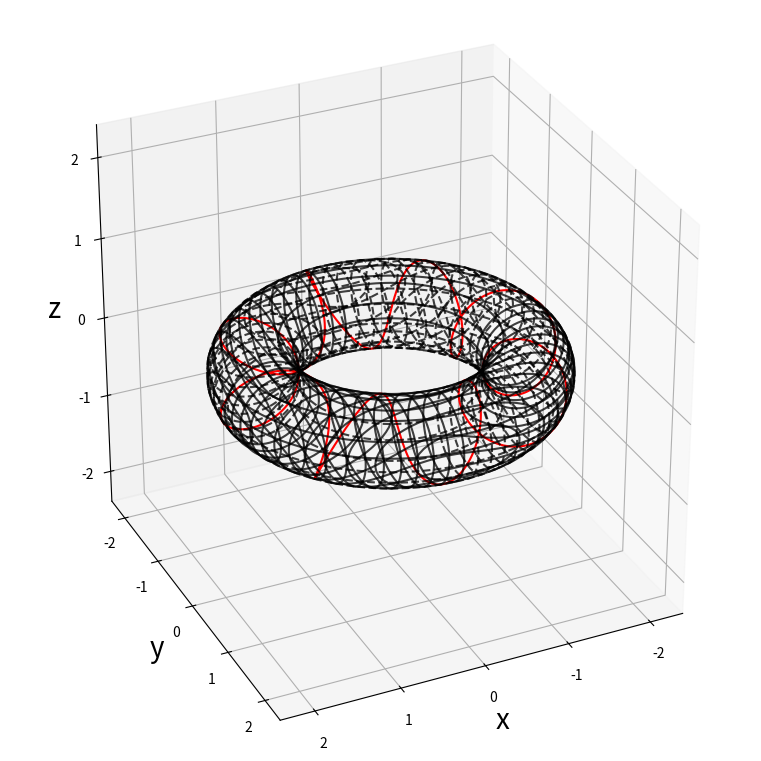

This chart was generated by the following Python code:
#!/usr/bin/env python3

## ###############################################################
## MODULES
## ###############################################################
import os
import sys
import warnings
import functools
import numpy as np
import matplotlib.pyplot as plt

from mpl_toolkits.mplot3d import Axes3D
from itertools import product, combinations

from tqdm.auto import tqdm

## ###############################################################
## PREPARE TERMINAL/WORKSPACE/CODE
## ###############################################################
os.system("clear") # clear terminal window
plt.switch_backend("agg") # use a non-interactive plotting backend
warnings.simplefilter("ignore", UserWarning) # hide warnings


## ###############################################################
## USER DEFINED FUNCTIONS
## ###############################################################
class ImplicitShapes():
    def sphere(x, y, z, r=1):
        return x*x + y*y + z*z - r*r
    def sphere_z(x, y, r=1):
        val_to_sqrt = r*r - x*x - y*y
        if val_to_sqrt < 0: return np.inf
        else: z = np.sqrt( val_to_sqrt )
        return z
    def torus(x, y, z, r1=2, r2=1):
        return z*z - r2*r2 + ( r1 - np.sqrt(x*x + y*y) )**2
    def torus_z(x, y, r1=2, r2=1):
        val_to_sqrt = r2*r2 - ( r1 - np.sqrt(x*x + y*y) )**2
        if val_to_sqrt < 0: return np.inf
        else: z = np.sqrt( val_to_sqrt )
        return z

def funcPlotImplicit(
        ax, shape_func,
        bbox = (-1, 1),
        res_contour = 70,
        res_slices  = 30,
        color = "black",
        alpha = 0.75
    ):
    ## get box domain
    ax_min, ax_max = bbox
    ## initialise the coordinates where contours are evaluated
    coords_contour = np.linspace(ax_min, ax_max, res_contour) 
    ## initialise the slice coordinates (along each direction)
    coords_slice = np.linspace(ax_min, ax_max, res_slices)
    ## initialise the grid for plotting contours
    A1, A2 = np.meshgrid(coords_contour, coords_contour)
    ## plot each contour
    for coord in coords_slice:
        ## evaluate the function
        X = shape_func(coord, A1, A2)
        Y = shape_func(A1, coord, A2)
        Z = shape_func(A1, A2, coord)
        ## plot contours in the YZ plane
        try: ax.contour(X+coord, A1, A2, [coord], zdir="x", colors=color, alpha=alpha, linewidth=2, linestyle="-")
        except UserWarning: continue
        ## plot contours in the XZ plane
        try: ax.contour(A1, Y+coord, A2, [coord], zdir="y", colors=color, alpha=alpha, linewidth=2, linestyle="-")
        except UserWarning: continue
        ## plot contours in the XY plane
        try: ax.contour(A1, A2, Z+coord, [coord], zdir="z", colors=color, alpha=alpha, linewidth=2, linestyle="-")
        except UserWarning: continue

def funcCalcTangent(
        x, y, z,
        func,
        x0, y0, z0
    ):
    epsilon = 1e-5
    grad_x = ( func(x0+epsilon, y0, z0) - func(x0-epsilon, y0, z0) ) / (2*epsilon)
    grad_y = ( func(x0, y0+epsilon, z0) - func(x0, y0-epsilon, z0) ) / (2*epsilon)
    grad_z = ( func(x0, y0, z0+epsilon) - func(x0, y0, z0-epsilon) ) / (2*epsilon)
    return grad_x * (x - x0) + grad_y * (y - y0) + grad_z * (z - z0)

def funcCalcIntercepts(
        func_z,
        x0, y0, z0,
        x_dir, y_dir, z_dir
    ):
    ## define parameters
    max_step_count = 1000
    delta_step = 0.01 # step size
    delta_tol  = 0.1 # intercept tolerance
    x_next, y_next, z_next = x0, y0, z0 # initialise current point
    list_intercepts = [] # initialise list of intercepts found
    ## integrate along line
    for _ in range(max_step_count):
        ## calculate next point
        x_next += delta_step * x_dir
        y_next += delta_step * y_dir
        z_next += delta_step * z_dir
        ## calculate value of the curve at this point (x, y)
        z_curve = func_z(x_next, y_next)
        ## check if the next point lies suficiently close to the curve
        z_dist = abs(z_curve - z_next)
        ## if the point is sufficiently close, then store the intercept point
        if z_dist < delta_tol:
            list_intercepts.append([ x_next, y_next, z_next ])
    ## return information
    if len(list_intercepts) > 0:
        return len(list_intercepts), list_intercepts
    else: return 0, None

def funcPlotHelicalCurve(ax, R1, R2, k=0.01, T=1):
    ## https://math.stackexchange.com/questions/324527/do-these-equations-create-a-helix-wrapped-into-a-torus
    theta = np.linspace(0, 2*np.pi * T/k, 10000)
    phi = k * theta
    x = (R1 + R2 * np.cos(theta)) * np.cos(phi)
    y = (R1 + R2 * np.cos(theta)) * np.sin(phi)
    z = R2 * np.sin(theta)
    ax.plot3D(
        x, y, z,
        color = "red",
        linewidth = 1.5
    )
    return

# def funcMeanCurvature(Z):
#     Zy, Zx   = np.gradient(Z)
#     Zxy, Zxx = np.gradient(Zx)
#     Zyy, _   = np.gradient(Zy)
#     H = (Zx**2 + 1)*Zyy - 2*Zx*Zy*Zxy + (Zy**2 + 1)*Zxx
#     H = -H / (2*(Zx**2 + Zy**2 + 1)**(1.5))
#     return H

# def funcGaussianCurvature(Z):
#     Zy, Zx   = np.gradient(Z)
#     Zxy, Zxx = np.gradient(Zx)
#     Zyy, _   = np.gradient(Zy)
#     K = (Zxx * Zyy - (Zxy ** 2)) /  (1 + (Zx ** 2) + (Zy **2)) ** 2
#     return K


BOOL_PLOT_SHAPE          = 1
BOOL_PLOT_ORIGIN         = 0
BOOL_PLOT_ALL_INTERCEPTS = 0
BOOL_PLOT_LAST_INTERCEPT = 0
BOOL_PLOT_TANGENT        = 0
BOOL_PLOT_HELIX_PATH     = 1
## ###############################################################
## MAIN PROGRAM
## ###############################################################
def main():
    ## initialise figure
    fig = plt.figure(figsize=(7.5, 7.5), constrained_layout=True)
    ax = plt.axes(projection="3d")
    ## draw sphere
    R1 = 1.5
    R2 = 0.5
    max_dist = 1.2 * (R1 + R2)
    ax_min, ax_max = -max_dist, max_dist
    func = functools.partial(
        ImplicitShapes.torus,
        r1 = R1,
        r2 = R2
    )
    func_z = functools.partial(
        ImplicitShapes.torus_z,
        r1 = R1,
        r2 = R2
    )
    if BOOL_PLOT_SHAPE:
        funcPlotImplicit(
            ax, func,
            bbox = (ax_min, ax_max),
            res_contour = 100,
            res_slices  = 30
        )
    print("\t> Plotted implicit shape.")
    ## starting (origin) point
    x0, y0, z0 = 0, 0, 0
    if BOOL_PLOT_ORIGIN:
        ax.scatter(x0, y0, z0, color="red", edgecolors="black", s=100)
    print("\t> Plotted origin point.")
    ## find points of intersection between line and curve
    x_dir, y_dir, z_dir = 1.0, 0.0, 0.0 # vector
    mag_dir  = x_dir*x_dir + y_dir*y_dir + z_dir*z_dir # calculate magnitude of vector
    x_dir_norm = x_dir / mag_dir
    y_dir_norm = y_dir / mag_dir
    z_dir_norm = z_dir / mag_dir
    num_intercepts, list_intercepts = funcCalcIntercepts(
        func_z,
        x0, y0, z0,
        x_dir_norm, y_dir_norm, z_dir_norm
    )
    ## for debugging. TODO: remove
    if BOOL_PLOT_ALL_INTERCEPTS:
        if num_intercepts > 0:
            ## plot all intercepts found
            for intercept_iter in range(num_intercepts):
                x_int, y_int, z_int = list_intercepts[intercept_iter]
                ax.scatter(x_int, y_int, z_int, color="blue", edgecolors="black", s=100)
    ## draw the last intercept
    if num_intercepts > 0:
        print("\t> Found {} point(s) of intersection.".format(num_intercepts))
        print("\t> Plotted final intercept.")
        if BOOL_PLOT_LAST_INTERCEPT:
            if num_intercepts == 1:
                x_int, y_int, z_int = list_intercepts
            else: x_int, y_int, z_int = list_intercepts[-1]
            ax.scatter(x_int, y_int, z_int, color="blue", edgecolors="black", s=100)
        ## draw approximated tangent plane
        if BOOL_PLOT_TANGENT:
            funcPlotImplicit(
                ax,
                functools.partial(
                    funcCalcTangent,
                    func = func,
                    x0=x_int, y0=y_int, z0=z_int
                ),
                bbox = (ax_min, ax_max),
                res_contour = 50,
                res_slices  = 20,
                color = "green"
            )
        ## draw helical path
        if BOOL_PLOT_HELIX_PATH:
            funcPlotHelicalCurve(
                ax,
                R1, R2,
                k = 1 / 8,
                T = 1
            )
    ## set figure window bounds
    ax.set_xlim3d(ax_min, ax_max)
    ax.set_ylim3d(ax_min, ax_max)
    ax.set_zlim3d(ax_min, ax_max)
    ## add axis labels
    ax.set_xlabel(r"x", fontsize=20)
    ax.set_ylabel(r"y", fontsize=20)
    ax.set_zlabel(r"z", fontsize=20)
    ## set axis equal
    ax.set_box_aspect([1, 1, 1])
    ## change view axis
    ax.view_init(
        elev = 30,
        azim = 65
    )
    ## save image
    plt.savefig("fig.png")
    print("\t> Saved figure.")


## ###############################################################
## RUN PROGRAM
## ###############################################################
if __name__ == "__main__":
    print("Beginning of program.")
    print("=====================")
    main()
    print("=====================")
    print("End of program.")
    sys.exit()


## ###############################################################
## END OF PROGRAM
## ###############################################################
